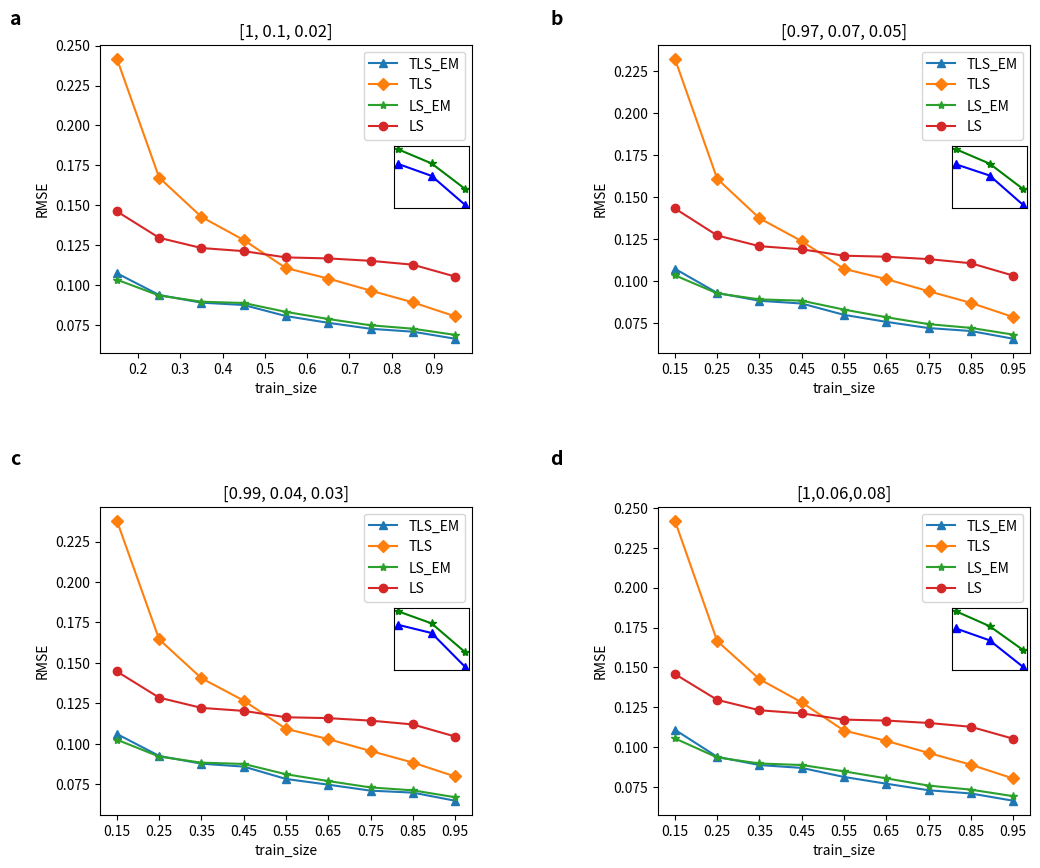

This figure's Python source:

from matplotlib import pyplot as plt

from mpl_toolkits.axes_grid1.inset_locator import inset_axes


import numpy as np
med_tls_em_rmse0=[0.10739202428228475, 0.09372489429832595, 0.08894437664393298, 0.08746814354927684, 0.0805287675551736, 0.07631105441331074, 0.07256498038830031, 0.07074661682297248, 0.0663424153361223]
med_tls_rmse0=[0.24180531239573386, 0.16726337760792784, 0.14268178893446404, 0.12819288298057943, 0.11059570043537237, 0.1040410916615759, 0.09650127572830089, 0.08913648878641837, 0.08037076053834957]
med_ls_em_rmse0=[0.10334282496788533, 0.0933980035248172, 0.08953837814079055, 0.08873002092683008, 0.08316023899237245, 0.07869102788456843, 0.07476660612033915, 0.07262161465731717, 0.06874818650035505]
med_ls_rmse0=[0.14613540381067502, 0.12957470364233442, 0.12318252882292714, 0.12122241825884233, 0.11730007306777657, 0.11666292465177139, 0.11516532573677707, 0.11273416264047069, 0.10530821390728343]

med_tls_em_rmse1=[0.10750407384036514, 0.09313456151863742, 0.08847369750602299, 0.08684443193081057, 0.08010939249141089, 0.07594077763422255, 0.07224368780480583, 0.07050003744125236, 0.06590492866487202]
med_tls_rmse1=[0.23245050554072022, 0.16105460024607712, 0.1375666729559965, 0.12391934545244487, 0.10746350008962349, 0.10136755951274085, 0.09417552861227357, 0.08724217841921192, 0.07880901756525664]
med_ls_em_rmse1=[0.10361283551172809, 0.09289698543982464, 0.0892996430008718, 0.08852262389668891, 0.08322636921274051, 0.0787096265745818, 0.07458131456294631, 0.0723418787881559, 0.06836187674308145]
med_ls_rmse1=[0.14338418659904167, 0.12733680019653149, 0.12095816882492791, 0.11908499836119471, 0.11528325844198253, 0.11469120464308288, 0.1132542140899995, 0.11081098686482148, 0.10347172825018021]


med_tls_em_rmse2=[0.10606009252358942, 0.09247784965077381, 0.08768997835208166, 0.08588582096294924, 0.07825281574567897, 0.07471169974178306, 0.07102197487362344, 0.06980458642681989, 0.06479573706283975]
med_tls_rmse2=[0.23790441674417503, 0.16452901346994447, 0.1405355728153337, 0.12668903202665724, 0.10923519843043321, 0.10288789701335276, 0.09554692577326829, 0.08839737875084634, 0.0797739190329706]
med_ls_em_rmse2=[0.10253267020599204, 0.09209101723041144, 0.0883305704883973, 0.08753395455870115, 0.0811606306929946, 0.07695010488180598, 0.0730116240630933, 0.07121665636984083, 0.06696102396983822]
med_ls_rmse2=[0.14470570533690194, 0.12852904685951955, 0.12219044781309084, 0.12032952868851193, 0.11640383432470405, 0.11584932959806898, 0.11431644167898984, 0.1119528805113238, 0.10448715538906805]

med_tls_em_rmse3=[0.11095553995399518, 0.09399346358440307, 0.08882996351062686, 0.0870357010999185, 0.08136778791175305, 0.07713542995478626, 0.07304045687017915, 0.07102129765963822, 0.06647776957267915]
med_tls_rmse3=[0.24192843234212072, 0.16657420938958023, 0.14266661058252983, 0.1280696346388221, 0.11044275948751277, 0.10399661240835632, 0.09642740351923593, 0.08906012393806825, 0.08042434035084253]
med_ls_em_rmse3=[0.1055317934246299, 0.09360649609990329, 0.08980766476495551, 0.08884505420219392, 0.08487318055300752, 0.08048569019006666, 0.0759578350940012, 0.07341911577993365, 0.06933820745540453]
med_ls_rmse3=[0.14584921656321012, 0.12969094273230375, 0.12316931884348342, 0.1211960386764619, 0.11729847641419834, 0.11670241876762864, 0.11521570231280788, 0.11279881763800256, 0.10534715966549481]


x_plt = train_array = np.arange(0.15, 1.0, 0.1)

fig, axs = plt.subplots(2, 2, figsize=(12, 10))

# 在每个子图中绘制对应的数据
axs[0, 0].plot(x_plt, med_tls_em_rmse0,label='TLS_EM',marker='^', linestyle='-' )
axs[0, 0].plot(x_plt, med_tls_rmse0,label='TLS',marker='D', linestyle='-')
axs[0, 0].plot(x_plt, med_ls_em_rmse0,label='LS_EM',marker='*', linestyle='-' )
axs[0, 0].plot(x_plt, med_ls_rmse0,label='LS',marker='o', linestyle='-' )
# axs[0, 0].set_xlabel('Noise')
# axs[0, 0].set_ylabel('RMSE')
# axs[0, 0].set_xticks(x_plt)
axs[0, 0].set_title('[1, 0.1, 0.02]')
axs[0, 0].locator_params(axis='x', nbins=10)  # 在横坐标上显示6个刻度
axins = inset_axes(axs[0, 0], width="20%", height="20%", loc='center right',bbox_to_anchor=(0.01, 0.07, 1, 1),
                   bbox_transform=axs[0,0].transAxes)
# 在放大区域中绘制数据
axins.plot(np.arange(0,3,1), med_tls_em_rmse0[6:9],label='TLS_EM',linestyle='-',marker='^',color='blue' )
axins.plot(np.arange(0,3,1), med_ls_em_rmse0[6:9],label='LS_EM',linestyle='-',marker='*',color='green' )
# 不显示放大区域的坐标刻度
axins.set_xticks([])
axins.set_yticks([])


# axs[0, 0].title("data split:{},noise generation:{}".format(s, m))

axs[0, 1].plot(x_plt, med_tls_em_rmse1,label='TLS_EM',marker='^', linestyle='-')
axs[0, 1].plot(x_plt, med_tls_rmse1, label='TLS',marker='D', linestyle='-')
axs[0, 1].plot(x_plt, med_ls_em_rmse1, label='LS_EM',marker='*', linestyle='-')
axs[0, 1].plot(x_plt, med_ls_rmse1, label='LS',marker='o', linestyle='-')
# axs[0, 1].set_xlabel('Noise')
# axs[0, 1].set_ylabel('RMSE')
axs[0, 1].set_title('[0.97, 0.07, 0.05]')
axs[0, 1].set_xticks(x_plt)
axs[0, 1].locator_params(axis='x', nbins=10)  # 在横坐标上显示6个刻度

axins = inset_axes(axs[0, 1], width="20%", height="20%", loc='center right',bbox_to_anchor=(0.01, 0.07, 1, 1),
                   bbox_transform=axs[0,1].transAxes)
# 在放大区域中绘制数据
axins.plot(np.arange(0,3,1), med_tls_em_rmse1[6:9],label='TLS_EM',linestyle='-',marker='^',color='blue' )
axins.plot(np.arange(0,3,1), med_ls_em_rmse1[6:9],label='LS_EM',linestyle='-',marker='*',color='green' )
# 不显示放大区域的坐标刻度
axins.set_xticks([])
axins.set_yticks([])



axs[1, 0].plot(x_plt, med_tls_em_rmse2, label='TLS_EM',marker='^', linestyle='-' )
axs[1, 0].plot(x_plt, med_tls_rmse2, label='TLS',marker='D', linestyle='-')
axs[1, 0].plot(x_plt, med_ls_em_rmse2, label='LS_EM',marker='*', linestyle='-' )
axs[1, 0].plot(x_plt, med_ls_rmse2, label='LS',marker='o', linestyle='-')
axs[1, 0].set_title('[0.99, 0.04, 0.03]')
axs[1, 0].set_xticks(x_plt)
axs[1, 0].locator_params(axis='x', nbins=10)  # 在横坐标上显示6个刻度
axins = inset_axes(axs[1, 0], width="20%", height="20%", loc='center right',bbox_to_anchor=(0.01, 0.07, 1, 1),
                   bbox_transform=axs[1,0].transAxes)
# 在放大区域中绘制数据
axins.plot(np.arange(0,3,1), med_tls_em_rmse2[6:9],label='TLS_EM',linestyle='-',marker='^',color='blue' )
axins.plot(np.arange(0,3,1), med_ls_em_rmse2[6:9],label='LS_EM',linestyle='-',marker='*',color='green' )
# 不显示放大区域的坐标刻度
axins.set_xticks([])
axins.set_yticks([])


axs[1, 1].plot(x_plt, med_tls_em_rmse3, label='TLS_EM',marker='^', linestyle='-' )
axs[1, 1].plot(x_plt, med_tls_rmse3, label='TLS',marker='D', linestyle='-')
axs[1, 1].plot(x_plt, med_ls_em_rmse3, label='LS_EM' ,marker='*', linestyle='-')
axs[1, 1].plot(x_plt, med_ls_rmse3, label='LS',marker='o', linestyle='-')
# axs[1, 1].set_xlabel('Noise')
# axs[1, 1].set_ylabel('RMSE')
axs[1, 1].set_title('[1,0.06,0.08]')
axs[1, 1].set_xticks(x_plt)
axs[1, 1].locator_params(axis='x', nbins=10)  # 在横坐标上显示6个刻度
axins = inset_axes(axs[1, 1], width="20%", height="20%", loc='center right',bbox_to_anchor=(0.01, 0.07, 1, 1),
                   bbox_transform=axs[1,1].transAxes)
# 在放大区域中绘制数据
axins.plot(np.arange(0,3,1), med_tls_em_rmse3[6:9],label='TLS_EM',linestyle='-',marker='^',color='blue' )
axins.plot(np.arange(0,3,1), med_ls_em_rmse3[6:9],label='LS_EM',linestyle='-',marker='*',color='green' )
# 不显示放大区域的坐标刻度
axins.set_xticks([])
axins.set_yticks([])

# 添加标题和标签
plt.subplots_adjust(wspace=0.5, hspace=0.5)
# 在整个图上添加 'a', 'b', 'c', 'd' 的标注
fig.text(0.05, 0.9, 'a', fontsize=14, fontweight='bold')
fig.text(0.5, 0.9, 'b', fontsize=14, fontweight='bold')
fig.text(0.05, 0.46, 'c', fontsize=14, fontweight='bold')
fig.text(0.5, 0.46, 'd', fontsize=14, fontweight='bold')

# fig.suptitle('Comparison of RMSE for Four Methods')
for ax in axs.flat:
    ax.set(xlabel='train_size', ylabel='RMSE')
    ax.legend()

plt.show()

# fig, axs = plt.subplots(2, 2, figsize=(12, 10))
#
# # 在每个子图中绘制对应的数据
# axs[0, 0].plot(x_plt, med_tls_em_rmse0,label='TLS_EM',marker='o', linestyle='-' )
# axs[0, 0].plot(x_plt, med_tls_rmse0,label='TLS',marker='o', linestyle='-')
# axs[0, 0].plot(x_plt, med_ls_em_rmse0,label='LS_EM',marker='o', linestyle='-' )
# axs[0, 0].plot(x_plt, med_ls_rmse0,label='LS',marker='o', linestyle='-' )
# # axs[0, 0].set_xlabel('Noise')
# # axs[0, 0].set_ylabel('RMSE')
# # axs[0, 0].set_xticks(x_plt)
# axs[0, 0].set_title('[1, 0.1, 0.02]')
# axs[0, 0].locator_params(axis='x', nbins=10)  # 在横坐标上显示6个刻度
# # axs[0, 0].title("data split:{},noise generation:{}".format(s, m))
#
# axs[0, 1].plot(x_plt, med_tls_em_rmse1,label='TLS_EM',marker='o', linestyle='-')
# axs[0, 1].plot(x_plt, med_tls_rmse1, label='TLS',marker='o', linestyle='-')
# axs[0, 1].plot(x_plt, med_ls_em_rmse1, label='LS_EM',marker='o', linestyle='-')
# axs[0, 1].plot(x_plt, med_ls_rmse1, label='LS',marker='o', linestyle='-')
# # axs[0, 1].set_xlabel('Noise')
# # axs[0, 1].set_ylabel('RMSE')
# axs[0, 1].set_title('[0.97, 0.07, 0.05]')
# axs[0, 1].set_xticks(x_plt)
# axs[0, 1].locator_params(axis='x', nbins=10)  # 在横坐标上显示6个刻度
#
#
#
# axs[1, 0].plot(x_plt, med_tls_em_rmse2, label='TLS_EM',marker='o', linestyle='-' )
# axs[1, 0].plot(x_plt, med_tls_rmse2, label='TLS',marker='o', linestyle='-')
# axs[1, 0].plot(x_plt, med_ls_em_rmse2, label='LS_EM',marker='o', linestyle='-' )
# axs[1, 0].plot(x_plt, med_ls_rmse2, label='LS',marker='o', linestyle='-')
# axs[1, 0].set_title('[0.99, 0.04, 0.03]')
# axs[1, 0].set_xticks(x_plt)
# axs[1, 0].locator_params(axis='x', nbins=10)  # 在横坐标上显示6个刻度
#
# axs[1, 1].plot(x_plt, med_tls_em_rmse3, label='TLS_EM',marker='o', linestyle='-' )
# axs[1, 1].plot(x_plt, med_tls_rmse3, label='TLS',marker='o', linestyle='-')
# axs[1, 1].plot(x_plt, med_ls_em_rmse3, label='LS_EM' ,marker='o', linestyle='-')
# axs[1, 1].plot(x_plt, med_ls_rmse3, label='LS',marker='o', linestyle='-')
# # axs[1, 1].set_xlabel('Noise')
# # axs[1, 1].set_ylabel('RMSE')
# axs[1, 1].set_title('[1,0.06,0.08]')
# axs[1, 1].set_xticks(x_plt)
# axs[1, 1].locator_params(axis='x', nbins=10)  # 在横坐标上显示6个刻度
# # 添加标题和标签
# plt.subplots_adjust(wspace=0.5, hspace=0.5)
# # 在整个图上添加 'a', 'b', 'c', 'd' 的标注
# fig.text(0.05, 0.9, 'a', fontsize=14, fontweight='bold')
# fig.text(0.5, 0.9, 'b', fontsize=14, fontweight='bold')
# fig.text(0.05, 0.46, 'c', fontsize=14, fontweight='bold')
# fig.text(0.5, 0.46, 'd', fontsize=14, fontweight='bold')
#
# # fig.suptitle('Comparison of RMSE for Four Methods')
# for ax in axs.flat:
#     ax.set(xlabel='train_size', ylabel='RMSE')
#     ax.legend()
#
# plt.show()
